The GitHub repository eerhs/GuitarNeXt contains a labelled image folder "spectrograms" with 10 categories: blues, classical, country, disco, hip-hop, jazz, metal, pop, reggae, rock. Examples follow, each with its label.

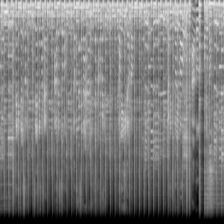
Label: blues

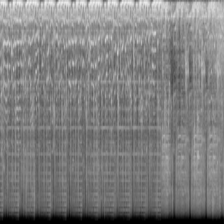
Label: hip-hop

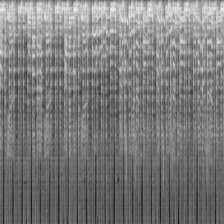
Label: reggae

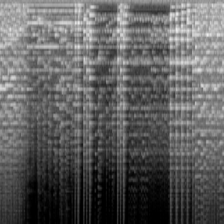
Label: classical

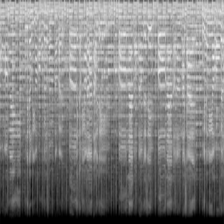
Label: country

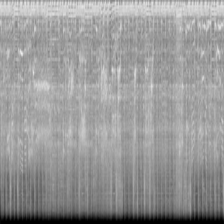
Label: metal
